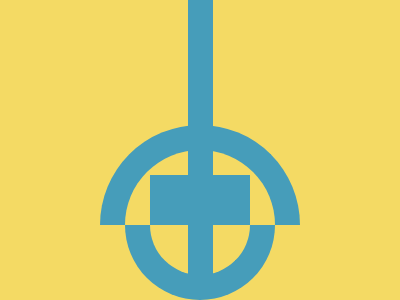

Give the HTML and CSS whose rendering is this image.

<h2>
<p>
<h2 b>
<h3>
<style>
*{
    background:#F4DA64;
    position:fixed
}
h2{
    width:150;
    height:75;
    border-radius:50% 50% 0 0/100% 100% 0 0;
    border:25px solid#469DBA;
    border-bottom: 0;
    margin:117 92
}
p{
    background:#469DBA;
    width:100;
    height:50;
    margin:25
}
[b]{
    width:100;
    height:50;
    rotate:180deg;
    margin:217 117
}
h3{
    width:25;
    height:280;
    background:#469DBA;
    margin:-8 179.5
}